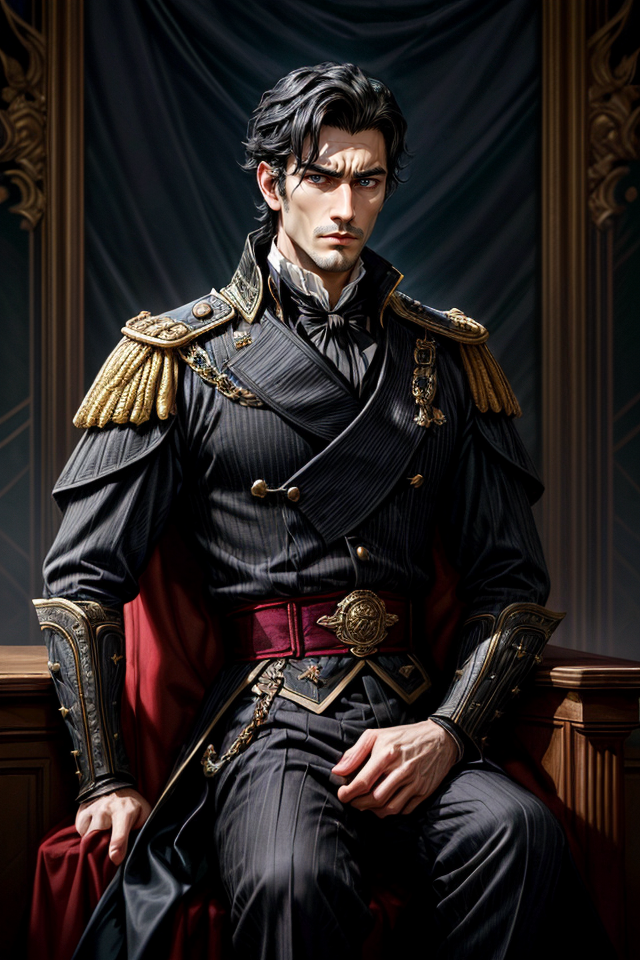
Generation parameters embedded in this image by AUTOMATIC1111 Stable Diffusion web UI or a fork of it (Forge, ...) (PNG 'parameters' text chunk):
Elend Venture, Male, Black Hair, Nobleman, Regal Appearance, Elegant, Poised, Straight Posture, Thoughtful Expression, Dark Eyes, Aristocratic, Well-Groomed, Sophisticated, Well-Dressed, Brooding, Intellectual, Deep in Thought, Noble Demeanor, Complex Character, Resolute, Aspiring Leader, Bookish, Court Intrigue, Dark-Haired Aristocrat, High Society, Young Adult, Piercing Gaze, Torn Between Loyalties, Iconic Fantasy Character, Scenic Cityscape, <lora:epi_noiseoffset2:1>, <lora:more_details:1>
Negative prompt: nude,female, woman, girl
Steps: 25, Sampler: DPM++ 2M SDE Karras, CFG scale: 5, Seed: 3897652905, Size: 640x960, Model hash: 4b99e70c19, Model: aZovyaRPGArtistTools_v4, VAE hash: 735e4c3a44, VAE: vae-ft-mse-840000-ema-pruned.safetensors, ADetailer model: face_yolov8n.pt, ADetailer confidence: 0.3, ADetailer dilate erode: 4, ADetailer mask blur: 4, ADetailer denoising strength: 0.4, ADetailer inpaint only masked: True, ADetailer inpaint padding: 32, ADetailer version: 24.1.1, Lora hashes: "epi_noiseoffset2: d1131f7207d6, more_details: 3b8aa1d351ef", Version: 1.7.0